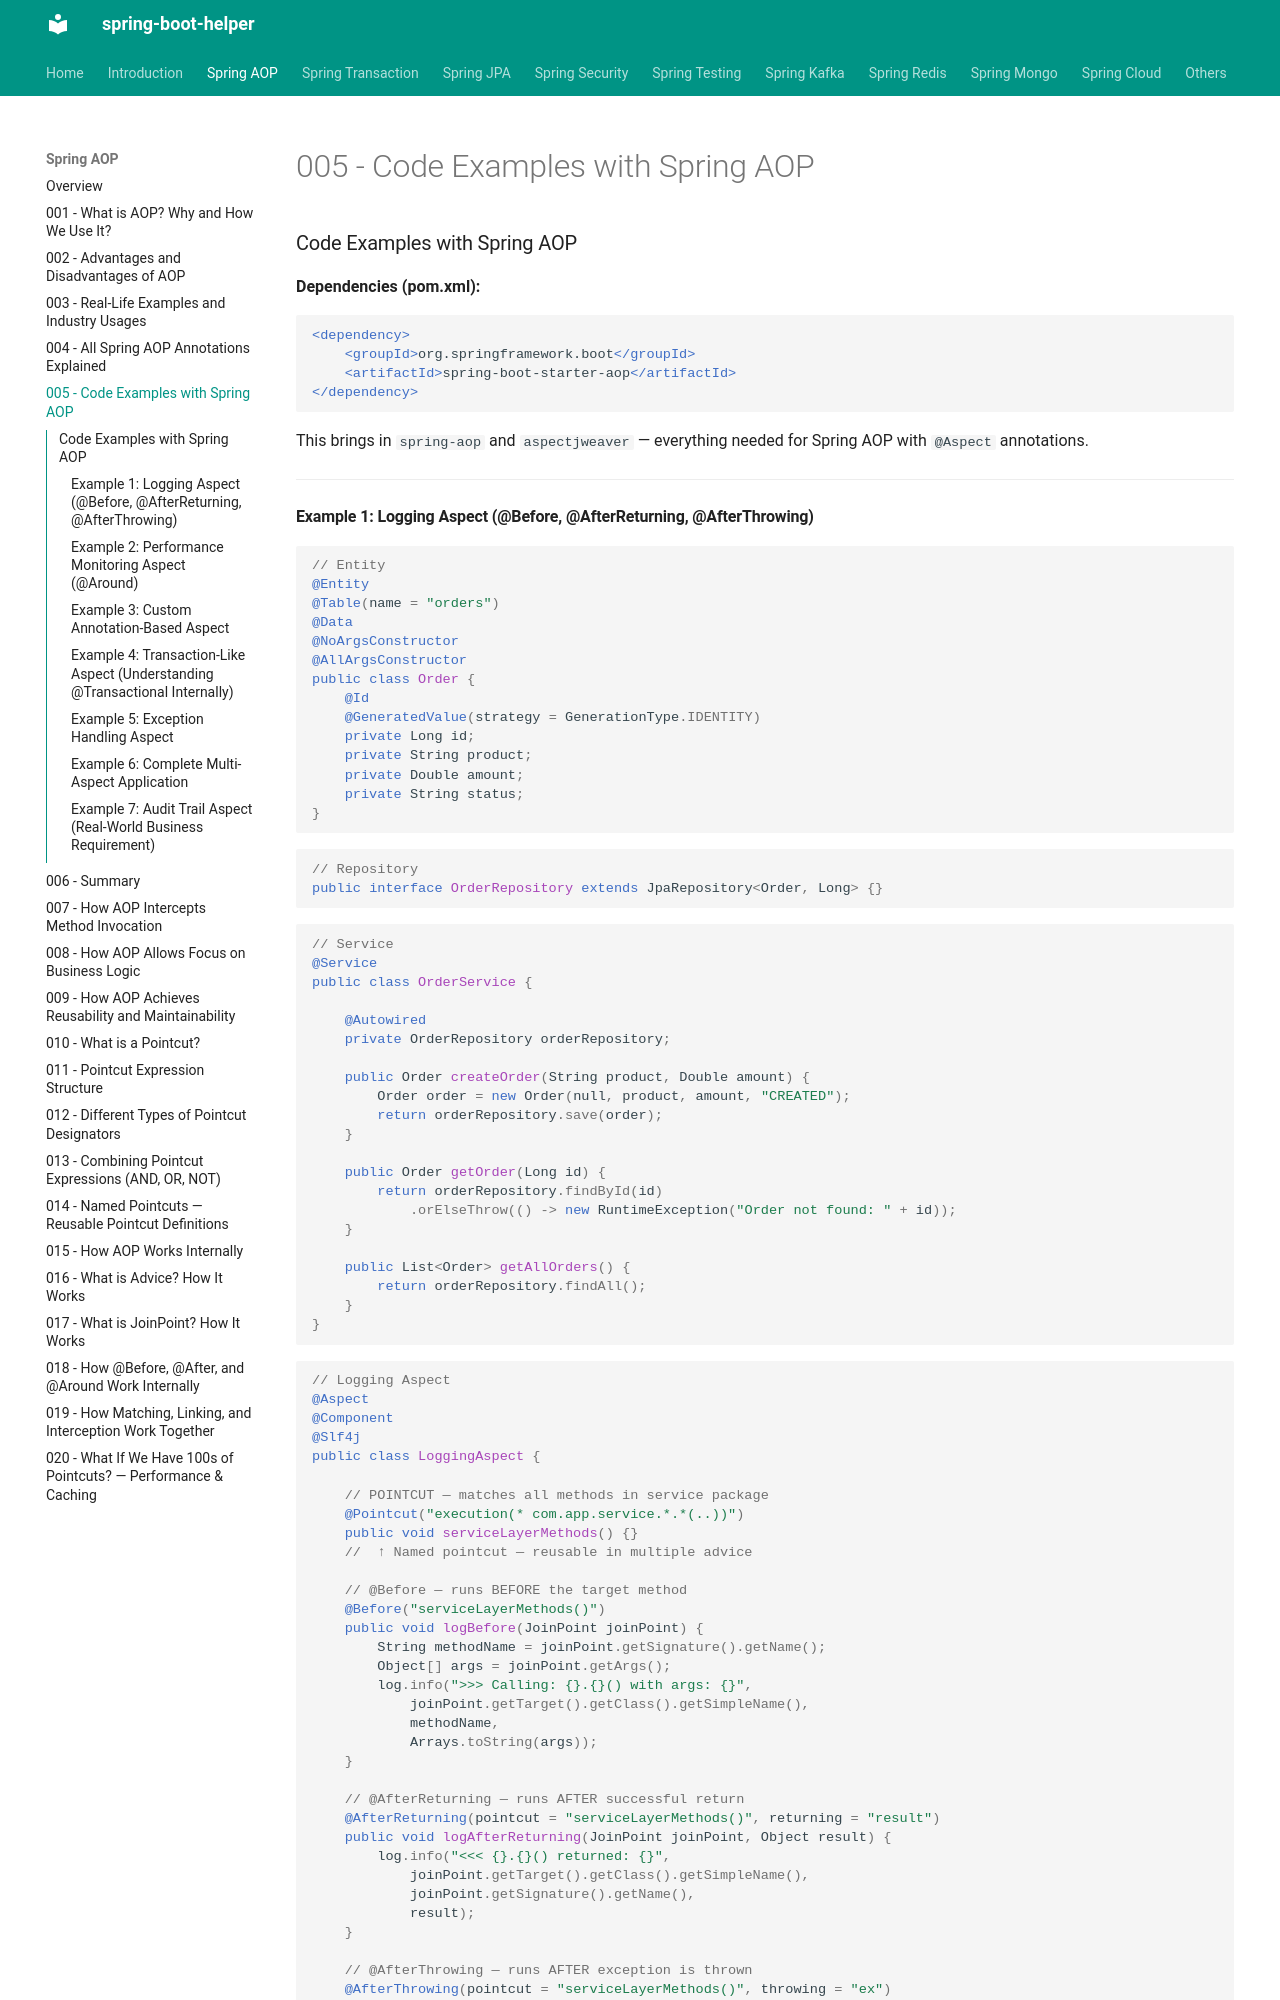

repository: abhishekghoshh/spring-boot-helper · page: spring-aop/005-code-examples/index.html · generator: mkdocs

### Code Examples with Spring AOP

**Dependencies (pom.xml):**

```xml
<dependency>
    <groupId>org.springframework.boot</groupId>
    <artifactId>spring-boot-starter-aop</artifactId>
</dependency>
```

This brings in `spring-aop` and `aspectjweaver` — everything needed for Spring AOP with `@Aspect` annotations.

---
